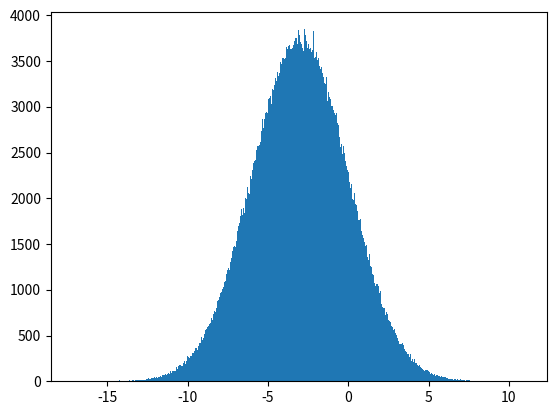

Python code for this plot: (Note: this script raises an exception after producing the figure.)
import numpy as np
# Use following line when running on HPC:
#iimport matplotlib
#matplotlib.use('Agg')
import matplotlib.pyplot as plt

from scipy.stats import norm

rng = np.random.RandomState(0)

def safe_ln(x, minval=0.0000000001):
    return np.log(x.clip(min=minval))

def black_box(n_samples, theta=1.0, phi=0.2, random_state=None):
    """
    Black box for which we know the distribution follows normal
    with mean theta and std phi.
    """
    phi = 2 + np.cos(phi)
    rng = np.random.RandomState(random_state)
    return phi * rng.randn(n_samples) + theta


def log_likelihood(X, theta, phi):
    """
    Gives likelihood of P(X | theta, phi)

    Parameters
    ----------
    X - shape(n_samples,)
        Samples drawn from the black box.

    theta - float
        Parameter value.

    phi - float
        Experimental setting.

    Returns
    -------
    likelihood - float
        \prod_{i=1}^n P(X_i | theta, phi)
    """
    # Generate samples to estimate the empirical distribution.
    samples = black_box(10**6, theta, phi)
    n, bins, _ = plt.hist(samples, 1000, normed=True)
    plt.clf()
    bin_indices = np.searchsorted(bins, X) - 1

    # Clip values outside the interval.
    bin_indices[bin_indices == -1] = 0
    bin_indices[bin_indices == len(n)] = len(n) - 1
    n_counts = n[bin_indices]
    P_X_given_theta = n_counts / np.sum(n_counts)
    return np.sum(safe_ln(P_X_given_theta))


def compute_log_posterior(thetas, phi, X, log_prior, run_iter="init", phi_iter="init", exp_iter="init"):
    """
    Compute P(theta | phi, X) = P(theta | phi) * P(X | theta, phi)

    Parameters
    ----------
    thetas - shape=(n_thetas,)
        List of permissible values of thetas.

    phi - float
        Experimental setting.

    X - shape=(n_samples,)
        Samples drawn from the black box.

    log_prior - float
        log(P(theta))

    Returns
    -------
    log_posterior - shape=(n_thetas,)
        Log posterior.
    """
    log_posterior = np.empty_like(thetas)
    log_likelihoods = np.empty_like(thetas)

    for i, theta in enumerate(thetas):
        # Find log(\prod_{i=1}^n P(X_i | t, phi)
        log_like = log_likelihood(X, theta, phi)
        log_likelihoods[i] = log_like

    log_posterior = log_likelihoods + log_prior

    max_log_likelihood = max(log_likelihoods)
    log_likelihoods -= max_log_likelihood
    likelihood = np.exp(log_likelihoods)
    likelihood = likelihood / np.sum(likelihood)

    max_log_prior = max(log_prior)
    log_prior -= max_log_prior
    prior = np.exp(log_prior)
    prior = prior / np.sum(prior)

    product = prior * likelihood
    posterior =  product / np.sum(product)
    log_posterior = np.log(posterior)

    plt.plot(thetas, likelihood)
    best_like_theta = thetas[np.argmax(log_likelihoods)]
    title_string = (
        "P(X|theta,phi=%0.2f), max at %0.2f, run_iter: %s, phi_iter: %s, exp_iter: %s" %
        (phi, best_like_theta, str(run_iter), str(phi_iter), str(exp_iter)))
    plt.title(title_string)
    plt.xlabel("Thetas")
    plt.ylabel("Likelihood")
    fig_name = "plots/%s/%s/LL - Iteration, phi_iter: %s" %(str(run_iter),str(exp_iter),str(phi_iter))
    plt.savefig(str(fig_name))
    plt.clf()

    plt.plot(thetas, posterior)
    best_pos_theta = thetas[np.argmax(log_posterior)]
    title_string = (
        "P(theta | X, phi=%0.2f), max at %0.2f,run_iter: %s,exp_iter: %s" %
        (phi, best_pos_theta,str(run_iter),str(exp_iter)))
    plt.title(title_string)
    plt.xlabel("Thetas")
    plt.ylabel("Posterior")
    fig_name = "plots/%s/%s/LP - Iteration, phi iter: %s" %(str(run_iter),str(exp_iter),str(phi_iter))
    plt.savefig(str(fig_name))
    plt.clf()

    return log_posterior


N_experiments = 5

# plausible experimental settings.
phis = np.linspace(0, 3.14, 10) #np.array([0.09, 0.1, 0.11])

# plausible parameter range.
thetas = np.linspace(-3, 3, 1000)

# Initialize a uniform prior on theta, a plausible theta true and phi value.
log_prior = safe_ln(np.ones_like(thetas) / thetas.shape[0])
phi_real = 0.1
theta_true = 1.0

# run till convergence:
for i in range(10):
    # Generate data for the MAP estimate of theta.
    real_data = black_box(100, theta_true, phi_real, i)
    log_posterior = compute_log_posterior(thetas, phi_real, real_data, log_prior,i)
    log_prior = np.copy(log_posterior)

    # XXX: There seems to be some floating-point issues here. Is there
    # anything that we can do about it?
    best_entropy = -np.sum(log_posterior * np.exp(log_posterior))
    print(best_entropy)
    theta_map = thetas[np.argmax(log_posterior)]

    phi_eigs = []
    #phi_exp_log_posteriors = np.zeros((len(phis), len(thetas)))

    for phi_ind, phi in enumerate(phis):

        curr_eig = 0.0
        curr_log_posterior = []
        # These experiments are to average out randomness in computing the
        # information gain.
        for n in range(N_experiments):

            # Compute p(theta | D_fake, phi)
            toy_data = black_box(100, theta_map, phi)
            log_posterior_phi = compute_log_posterior(
                thetas, phi, toy_data, log_prior,i,phi_ind,n)
            curr_log_posterior.append(log_posterior_phi)
            curr_entropy = -np.sum(log_posterior_phi * np.exp(log_posterior_phi))
            curr_eig += best_entropy - curr_entropy

        #phi_exp_log_posteriors[phi_ind] = np.mean(curr_log_posterior, axis=0)
        phi_eigs.append(curr_eig / N_experiments)

    # Update phi and log-prior with the the best value of phi and the
    # log posterior.
    best_eig_ind = np.argmax(phi_eigs)
    phi_real = phis[best_eig_ind]

    title_string = ("EIG(phi), max at %0.2f, run_iter: %s" %(best_eig_ind, i))
    plt.title(title_string)
    plt.xlabel("phi")
    plt.ylabel("avg(EIG)")
    fig_name = "plots/%s/EIG_average" %(str(i))
    plt.savefig(str(fig_name))
    plt.clf()


